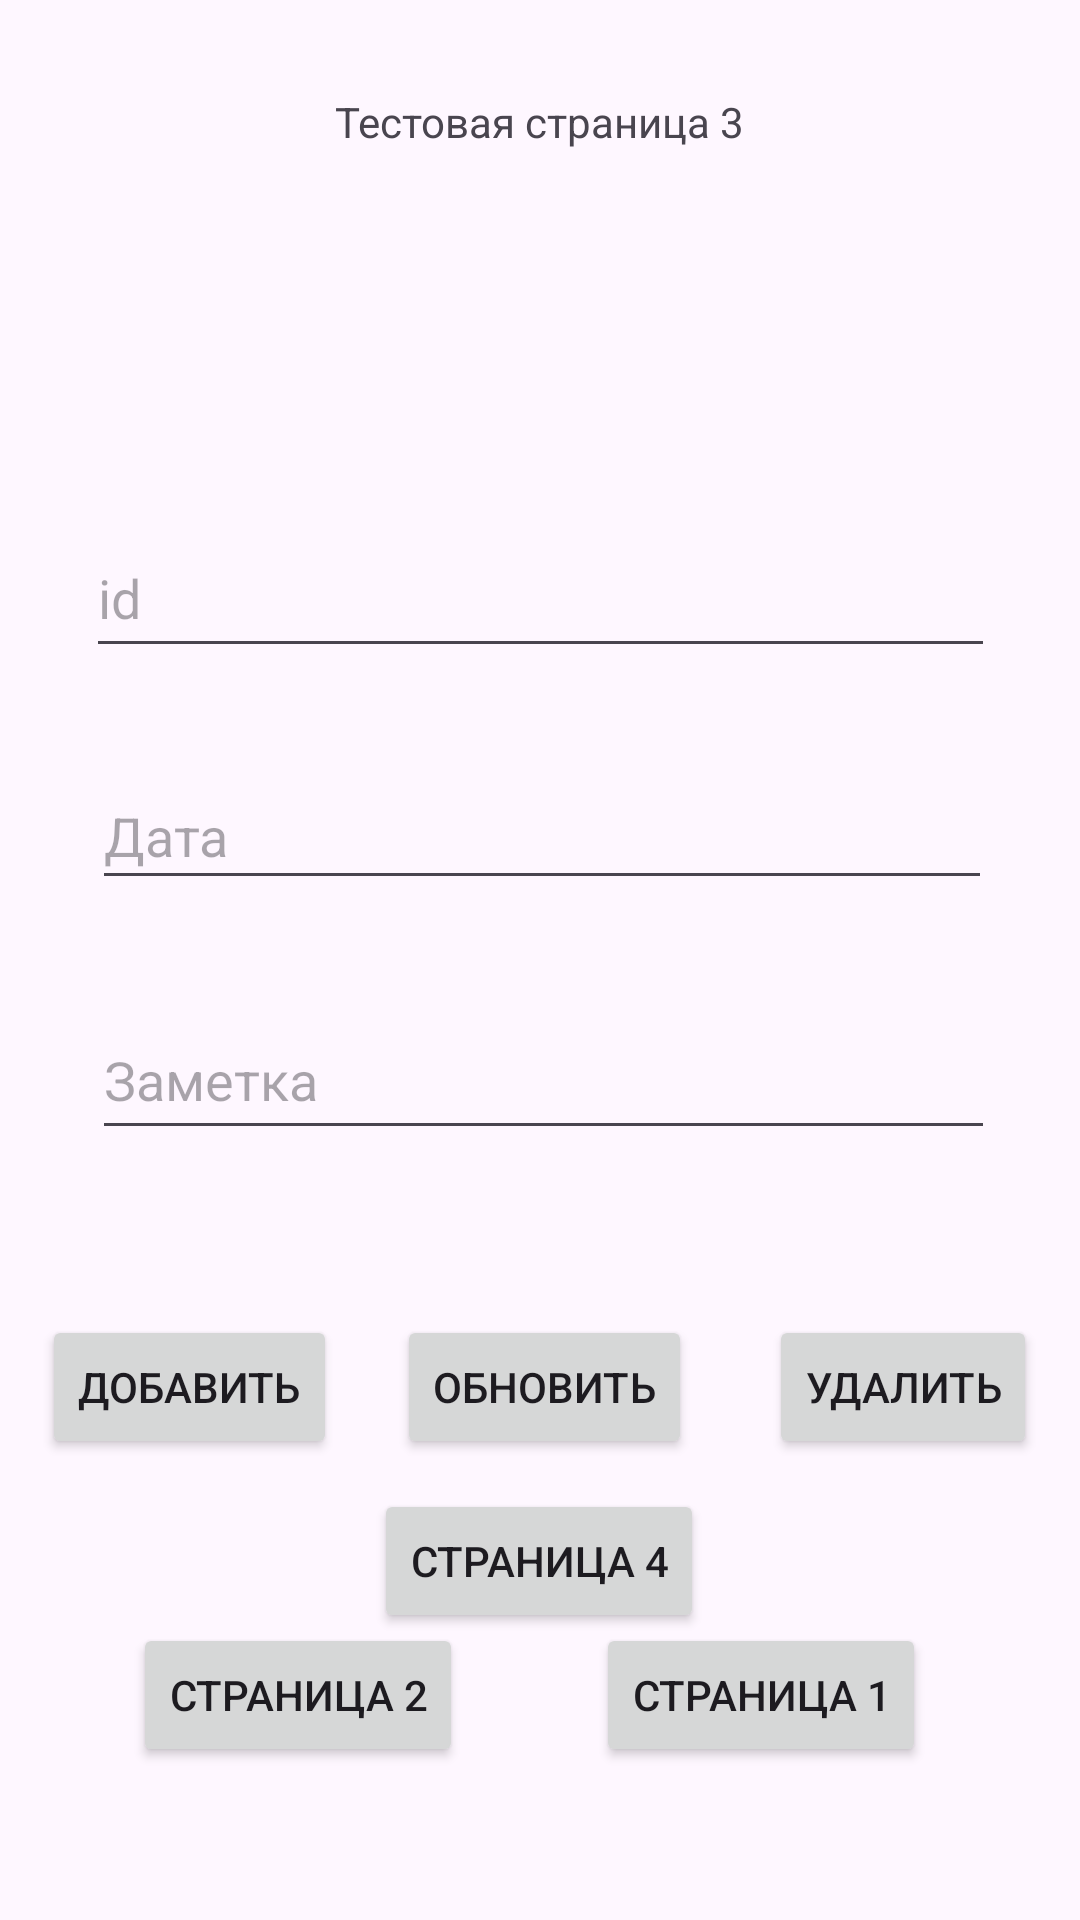

The Android layout XML behind this screen, and the referenced resources:
<!-- AndroidManifest.xml: application theme Theme.TestAndroidStudioProject -->
<!-- res/layout/activity_main3.xml -->
<?xml version="1.0" encoding="utf-8"?>
<androidx.constraintlayout.widget.ConstraintLayout xmlns:android="http://schemas.android.com/apk/res/android"
    xmlns:app="http://schemas.android.com/apk/res-auto"
    xmlns:tools="http://schemas.android.com/tools"
    android:layout_width="match_parent"
    android:layout_height="match_parent"
    tools:context=".MainActivity3">

    <TextView
        android:id="@+id/textView3"
        android:layout_width="wrap_content"
        android:layout_height="wrap_content"
        android:text="Тестовая страница 3"
        app:layout_constraintBottom_toBottomOf="parent"
        app:layout_constraintEnd_toEndOf="parent"
        app:layout_constraintStart_toStartOf="parent"
        app:layout_constraintTop_toTopOf="parent"
        app:layout_constraintVertical_bias="0.05" />

    <Button
        android:id="@+id/button5"
        android:layout_width="wrap_content"
        android:layout_height="wrap_content"
        android:text="Страница 1"
        app:layout_constraintBottom_toBottomOf="parent"
        app:layout_constraintEnd_toEndOf="parent"
        app:layout_constraintHorizontal_bias="0.794"
        app:layout_constraintStart_toStartOf="parent"
        app:layout_constraintTop_toBottomOf="@+id/textView3"
        app:layout_constraintVertical_bias="0.906" />

    <Button
        android:id="@+id/button6"
        android:layout_width="wrap_content"
        android:layout_height="wrap_content"
        android:text="Страница 2"
        app:layout_constraintBottom_toBottomOf="parent"
        app:layout_constraintEnd_toStartOf="@+id/button5"
        app:layout_constraintStart_toStartOf="parent"
        app:layout_constraintTop_toBottomOf="@+id/textView3"
        app:layout_constraintVertical_bias="0.906" />

    <com.google.android.material.textfield.TextInputEditText
        android:id="@+id/textInputEditText"
        android:layout_width="303dp"
        android:layout_height="50dp"
        android:hint="id"
        app:layout_constraintBottom_toTopOf="@+id/button6"
        app:layout_constraintEnd_toEndOf="parent"
        app:layout_constraintStart_toStartOf="parent"
        app:layout_constraintTop_toBottomOf="@+id/textView3"
        app:layout_constraintVertical_bias="0.278" />

    <com.google.android.material.textfield.TextInputEditText
        android:id="@+id/textInputEditText2"
        android:layout_width="300dp"
        android:layout_height="46dp"
        android:hint="Дата"
        app:layout_constraintBottom_toTopOf="@+id/button6"
        app:layout_constraintEnd_toEndOf="parent"
        app:layout_constraintHorizontal_bias="0.513"
        app:layout_constraintStart_toStartOf="parent"
        app:layout_constraintTop_toBottomOf="@+id/textInputEditText"
        app:layout_constraintVertical_bias="0.115" />

    <com.google.android.material.textfield.TextInputEditText
        android:id="@+id/textInputEditText3"
        android:layout_width="301dp"
        android:layout_height="50dp"
        android:hint="Заметка"
        app:layout_constraintBottom_toTopOf="@+id/button6"
        app:layout_constraintEnd_toEndOf="parent"
        app:layout_constraintHorizontal_bias="0.518"
        app:layout_constraintStart_toStartOf="parent"
        app:layout_constraintTop_toBottomOf="@+id/textInputEditText2"
        app:layout_constraintVertical_bias="0.174" />

    <Button
        android:id="@+id/button7"
        android:layout_width="wrap_content"
        android:layout_height="wrap_content"
        android:text="Добавить"
        app:layout_constraintBottom_toTopOf="@+id/button6"
        app:layout_constraintEnd_toEndOf="parent"
        app:layout_constraintHorizontal_bias="0.053"
        app:layout_constraintStart_toStartOf="parent"
        app:layout_constraintTop_toBottomOf="@+id/textInputEditText3"
        app:layout_constraintVertical_bias="0.503" />

    <Button
        android:id="@+id/button8"
        android:layout_width="wrap_content"
        android:layout_height="wrap_content"
        android:text="Обновить"
        app:layout_constraintBottom_toTopOf="@+id/button6"
        app:layout_constraintEnd_toEndOf="parent"
        app:layout_constraintHorizontal_bias="0.506"
        app:layout_constraintStart_toStartOf="parent"
        app:layout_constraintTop_toBottomOf="@+id/textInputEditText3" />

    <Button
        android:id="@+id/button10"
        android:layout_width="wrap_content"
        android:layout_height="wrap_content"
        android:text="Удалить"
        app:layout_constraintBottom_toTopOf="@+id/button6"
        app:layout_constraintEnd_toEndOf="parent"
        app:layout_constraintHorizontal_bias="0.947"
        app:layout_constraintStart_toStartOf="parent"
        app:layout_constraintTop_toBottomOf="@+id/textInputEditText3" />

    <Button
        android:id="@+id/button11"
        android:layout_width="wrap_content"
        android:layout_height="wrap_content"
        android:layout_marginTop="12dp"
        android:text="Страница 4"
        app:layout_constraintBottom_toTopOf="@+id/button6"
        app:layout_constraintEnd_toEndOf="parent"
        app:layout_constraintHorizontal_bias="0.498"
        app:layout_constraintStart_toStartOf="parent"
        app:layout_constraintTop_toBottomOf="@+id/button8"
        app:layout_constraintVertical_bias="0.4" />

</androidx.constraintlayout.widget.ConstraintLayout>
<!-- resources referenced by this layout -->
<resources>
  <style name="Theme.TestAndroidStudioProject" parent="Base.Theme.TestAndroidStudioProject" />
  <style name="Base.Theme.TestAndroidStudioProject" parent="Theme.Material3.DayNight.NoActionBar">
          
          
      </style>
</resources>
